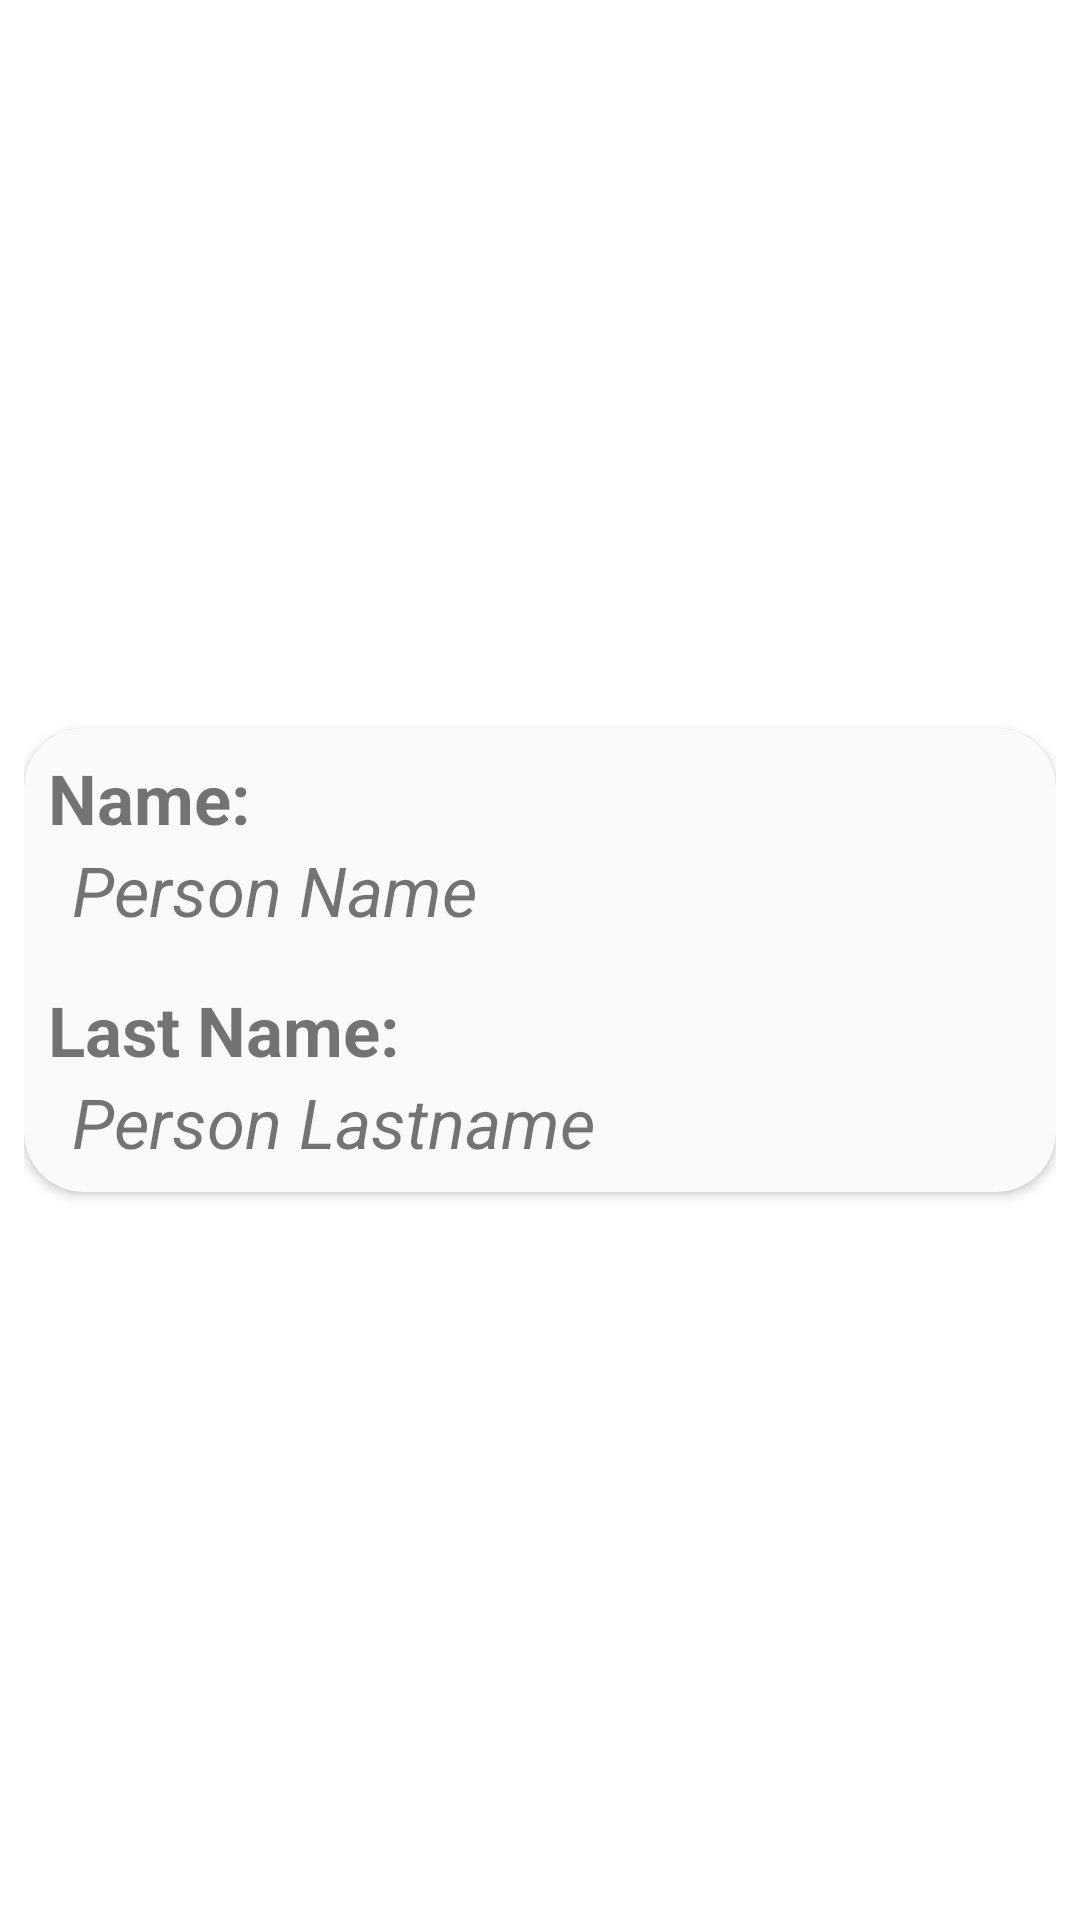

Android layout source for this screen:
<!-- AndroidManifest.xml: application theme Theme.SimpleRecyclerView -->
<!-- res/layout/row.xml -->
<?xml version="1.0" encoding="utf-8"?>
<RelativeLayout xmlns:android="http://schemas.android.com/apk/res/android"
    xmlns:app="http://schemas.android.com/apk/res-auto"
    android:layout_width="match_parent"
    android:layout_height="wrap_content"
    android:layout_margin="8dp"
    android:padding="8dp">

    <androidx.cardview.widget.CardView
        android:layout_width="match_parent"
        android:layout_height="wrap_content"
        android:layout_centerInParent="true"
        app:cardCornerRadius="20dp"
        app:cardPreventCornerOverlap="true">

        <RelativeLayout
            android:layout_width="match_parent"
            android:layout_height="wrap_content"
            android:background="@color/shadow"
            android:padding="8dp">

            <TextView
                android:id="@+id/titleName"
                android:layout_width="match_parent"
                android:layout_height="wrap_content"
                android:layout_alignParentTop="true"
                android:layout_centerHorizontal="true"
                android:text="@string/name"
                android:textSize="23sp"
                android:textStyle="bold" />

            <TextView
                android:id="@+id/tvName"
                android:layout_width="match_parent"
                android:layout_height="wrap_content"
                android:layout_below="@id/titleName"
                android:layout_centerHorizontal="true"
                android:layout_marginStart="16dp"
                android:text="@string/person_name"
                android:textSize="23sp"
                android:textStyle="italic" />

            <TextView
                android:id="@+id/titleLastName"
                android:layout_width="match_parent"
                android:layout_height="wrap_content"
                android:layout_below="@id/tvName"
                android:layout_centerHorizontal="true"
                android:layout_marginTop="16dp"
                android:text="@string/last_name"
                android:textSize="23sp"
                android:textStyle="bold" />

            <TextView
                android:id="@+id/tvLastName"
                android:layout_width="match_parent"
                android:layout_height="wrap_content"
                android:layout_below="@id/titleLastName"
                android:layout_centerHorizontal="true"
                android:layout_marginStart="16dp"
                android:text="@string/person_lastname"
                android:textSize="23sp"
                android:textStyle="italic" />

        </RelativeLayout>

    </androidx.cardview.widget.CardView>


</RelativeLayout>
<!-- resources referenced by this layout -->
<resources>
  <color name="shadow">#2CE3E2E2</color>
  <string name="last_name">Last Name:</string>
  <string name="name">Name:</string>
  <string name="person_lastname">Person Lastname</string>
  <string name="person_name">Person Name</string>
  <style name="Theme.SimpleRecyclerView" parent="Theme.MaterialComponents.DayNight.DarkActionBar">
          
          <item name="colorPrimary">@color/purple_500</item>
          <item name="colorPrimaryVariant">@color/purple_700</item>
          <item name="colorOnPrimary">@color/white</item>
          
          <item name="colorSecondary">@color/colorPrimary</item>
          <item name="colorSecondaryVariant">@color/shadow</item>
          <item name="colorOnSecondary">@color/black</item>
          
          <item name="android:statusBarColor" tools:targetApi="l">?attr/colorPrimaryVariant</item>
          
      </style>
  <color name="purple_500">#FF6200EE</color>
  <color name="purple_700">#FF3700B3</color>
  <color name="white">#FFFFFFFF</color>
  <color name="colorPrimary">#FF03DAC5</color>
  <color name="black">#FF000000</color>
</resources>
